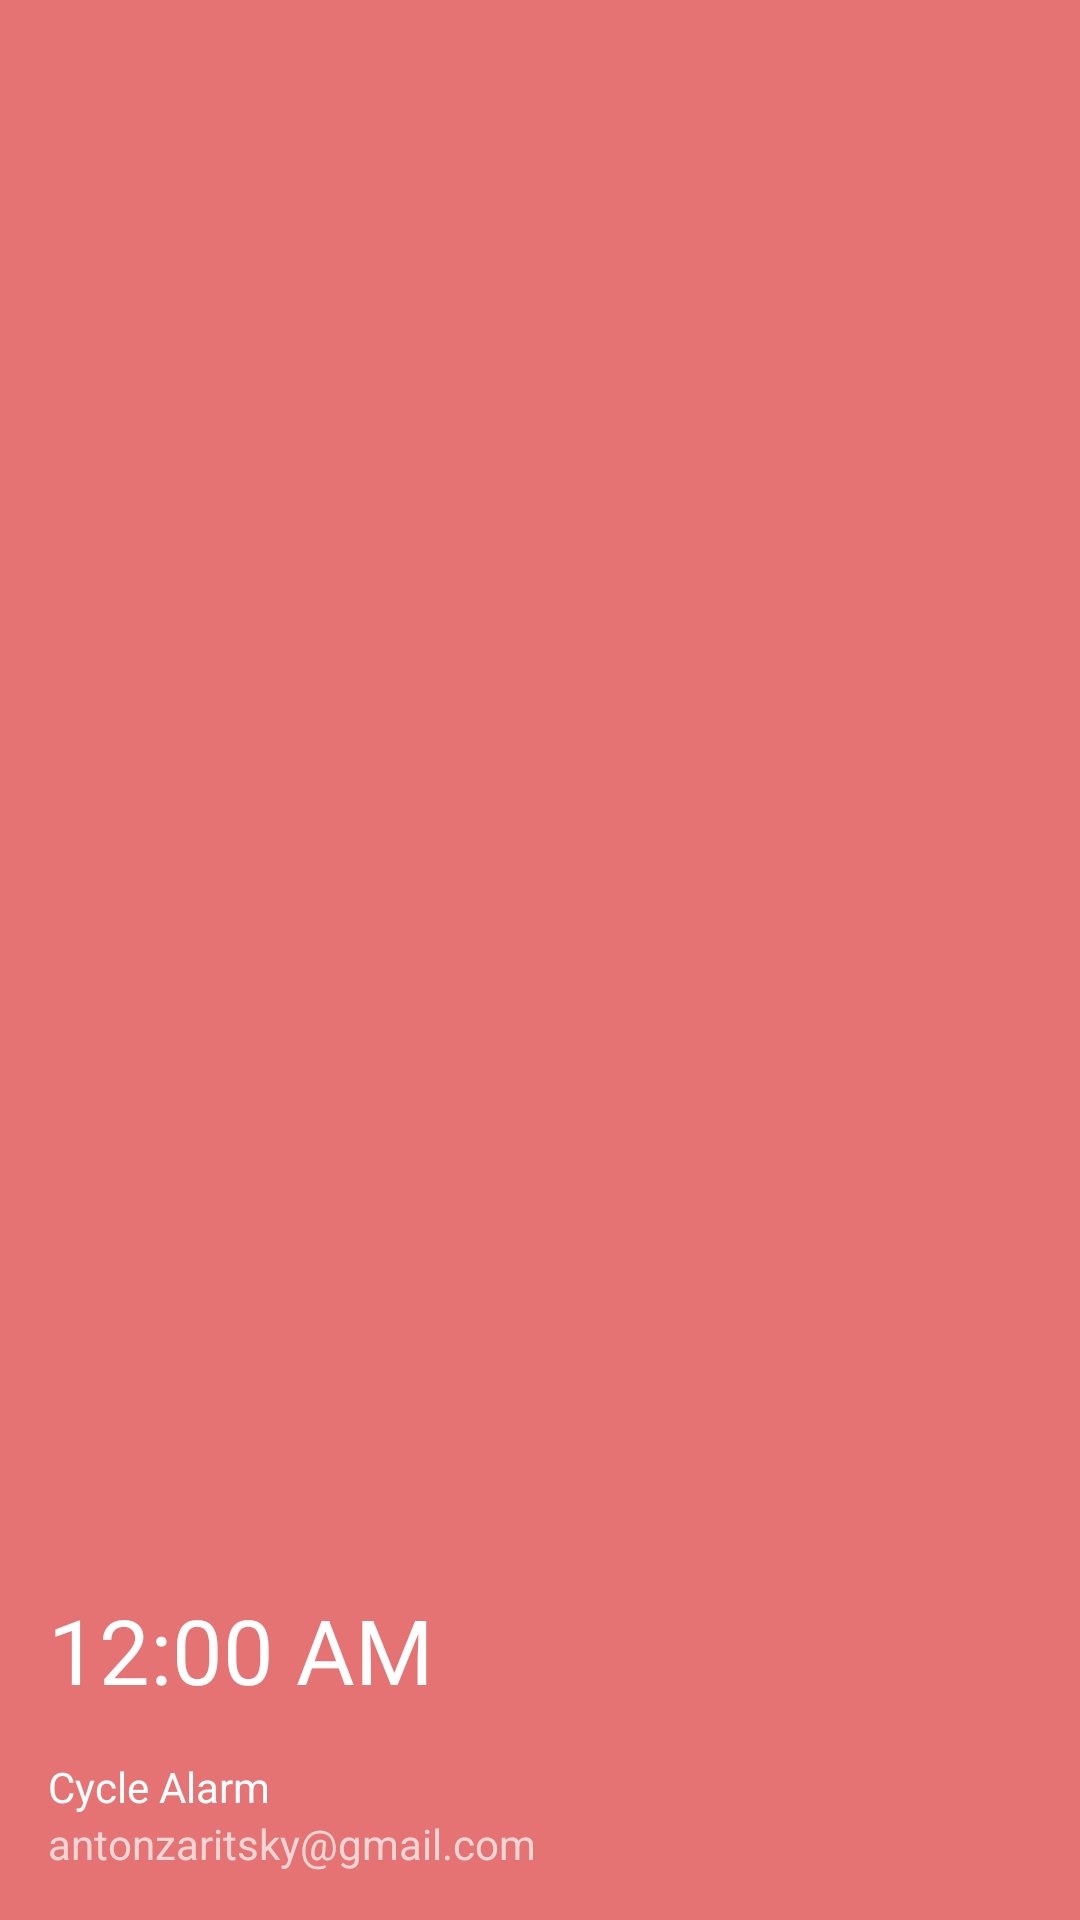

Layout XML and referenced resources for this Android screen:
<!-- AndroidManifest.xml: application theme AppTheme -->
<!-- res/layout/nav_header_main.xml -->
<?xml version="1.0" encoding="utf-8"?>
<LinearLayout xmlns:android="http://schemas.android.com/apk/res/android"
    xmlns:tools="http://schemas.android.com/tools"
    android:layout_width="match_parent"
    android:layout_height="@dimen/nav_header_height"
    android:background="@color/colorAccent"
    android:gravity="bottom"
    android:orientation="vertical"
    android:paddingBottom="@dimen/activity_vertical_margin"
    android:paddingLeft="@dimen/activity_horizontal_margin"
    android:paddingRight="@dimen/activity_horizontal_margin"
    android:paddingTop="@dimen/activity_vertical_margin"
    android:theme="@style/ThemeOverlay.AppCompat.Dark">

   <TextClock
        android:id="@+id/textClock"
        android:layout_width="match_parent"
        android:layout_height="wrap_content"
        android:format24Hour="h:mm:ss"
        android:textSize="30sp"/>

    <TextView
        android:layout_width="match_parent"
        android:layout_height="wrap_content"
        android:paddingTop="@dimen/nav_header_vertical_spacing"
        android:text="Cycle Alarm"
        android:textAppearance="@style/TextAppearance.AppCompat.Body1" />

    <TextView
        android:id="@+id/textView"
        android:layout_width="wrap_content"
        android:layout_height="wrap_content"
        android:text="antonzaritsky@gmail.com" />

</LinearLayout>
<!-- resources referenced by this layout -->
<resources>
  <color name="colorAccent">#e57373</color>
  <dimen name="activity_horizontal_margin">16dp</dimen>
  <dimen name="activity_vertical_margin">16dp</dimen>
  <dimen name="nav_header_height">160dp</dimen>
  <dimen name="nav_header_vertical_spacing">16dp</dimen>
  <style name="AppTheme" parent="Theme.AppCompat.DayNight.NoActionBar">
          
          <item name="colorPrimary">@color/colorPrimary</item>
          <item name="colorPrimaryDark">@color/colorPrimaryDark</item>
          <item name="colorAccent">@color/colorAccent</item>
      </style>
  <color name="colorPrimary">#a7ffeb</color>
  <color name="colorPrimaryDark">#8c9eff</color>
</resources>
